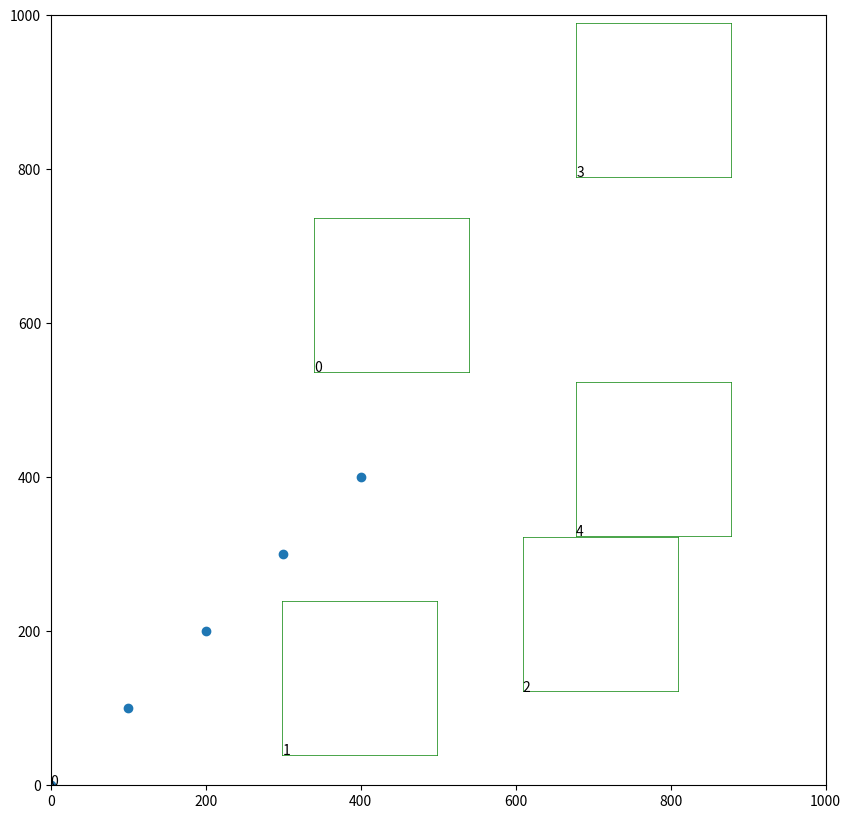

Python code for this plot:
import random
import matplotlib.pyplot as plt

def Legalization(dialist,target,boundarydiapair, base):
    dia0 = target[0]
    dia1 = target[1]
    size_x = boundarydiapair[1][0] - boundarydiapair[0][0]
    size_y = boundarydiapair[1][1] - boundarydiapair[0][1]
    if dialist:
            for dia_pair in dialist:
                #while (dia_pair[0][0] < dia0[0]) &(dia_pair[1][0] > dia1[0])&(dia_pair[0][1] < dia0[1])&(dia_pair[1][1] > dia1[1]):
                while (isoverlap(dia_pair,[dia0, dia1])) or not iscontain([dia0, dia1], boundarydiapair):
                    dia0 = [random.randint(0,size_x -1),random.randint(0,size_y -1)]
                    #dia1 = [dia0[0] + random.randint(0,Bsize_x - dia0[0]), dia0[1] + random.randint(0,Bsize_y - dia0[1])]
                    edge_length = random.randint(base, base + min(size_x-dia0[0], size_y-dia0[1]))
                    dia1 = [dia0[0] + edge_length, dia0[1] + edge_length]
                    return Legalization(dialist, [dia0, dia1], boundarydiapair, base)
            dialist.append([dia0, dia1])
    else:
        if iscontain([dia0, dia1], [[0, 0], [size_x, size_y]]):
            dialist.append([dia0, dia1])
        else:
            while not iscontain([dia0, dia1], [[0, 0], [size_x, size_y]]):
                dia0 = [random.randint(0,size_x -1),random.randint(0,size_y -1)]
                edge_length = random.randint(base, base + min(size_x-dia0[0], size_y-dia0[1]))
                dia1 = [dia0[0] + edge_length, dia0[1] + edge_length]
            dialist.append([dia0, dia1])

def isoverlap(comp1,comp2):
    if comp1[0][0]>=comp2[1][0] or comp1[1][0]<=comp2[0][0] or comp1[0][1]>=comp2[1][1] or comp1[1][1]<=comp2[0][1]:
        return False
    else:
        return True
    
def iscontain(comp1,comp2): #2contains1
    if (comp1[0][0]>=comp2[0][0] and comp1[1][0]<=comp2[1][0] and comp1[0][1]>=comp2[0][1] and comp1[1][1]<=comp2[1][1]):
        return True
    else:
        return False


def Legalization2(dialist,target,boundarydiapair, base, devide):
    dia0 = target[0]
    dia1 = target[1]
    size_x = boundarydiapair[1][0] - boundarydiapair[0][0]
    size_y = boundarydiapair[1][1] - boundarydiapair[0][1]
    if dialist:
        flag = 0  
        firstloop = 1
        while flag or firstloop:
            firstloop = 0
            flag = 0
            for dia_pair in dialist:
                if (isoverlap(dia_pair,[dia0, dia1])) or not iscontain([dia0, dia1], boundarydiapair):
                    flag = 1
                    dia0 = [random.randint(boundarydiapair[0][0], boundarydiapair[1][0]),random.randint(boundarydiapair[0][1], boundarydiapair[1][1])]
                    #edge_length = min(random.randint(base, base + min(size_x-dia0[0], size_y-dia0[1])), int(size_x/3))
                    edge_length = int(size_x/devide)
                    dia1 = [dia0[0] + edge_length, dia0[1] + edge_length]
                    break
        dialist.append([dia0, dia1])
    else:
        if iscontain([dia0, dia1], [[0, 0], [size_x, size_y]]):
            dialist.append([dia0, dia1])
        else:
            while not iscontain([dia0, dia1], boundarydiapair):
                dia0 = [random.randint(boundarydiapair[0][0], boundarydiapair[1][0]),random.randint(boundarydiapair[0][1], boundarydiapair[1][1])]
                #edge_length = min(random.randint(base, base + min(size_x-dia0[0], size_y-dia0[1])), int(size_x/3))
                edge_length = int(size_x/devide)
                dia1 = [dia0[0] + edge_length, dia0[1] + edge_length]
            dialist.append([dia0, dia1])






Bsize_x = 1000
Bsize_y = 1000
packagenum = 1
compnum = 5
pkg_dialist = []
dialist = []
base = int(Bsize_x/100)

for _ in range(packagenum):
    dia0 = [random.randint(0,Bsize_x-1),random.randint(0,Bsize_y-1)]
    #edge_length = random.randint(base, base + min(Bsize_x-dia0[0], Bsize_y-dia0[1]))
    edge_length = int(Bsize_x/packagenum)
    dia1 = [dia0[0] + edge_length, dia0[1] + edge_length]
    Legalization2(pkg_dialist,[dia0, dia1],[[0,0],[Bsize_x, Bsize_y]], edge_length, packagenum)

for _ in range(compnum):
    i = random.randint(0,packagenum-1)
    pkgsize_x = pkg_dialist[i][1][0] - pkg_dialist[i][0][0]
    pkgsize_y = pkg_dialist[i][1][1] - pkg_dialist[i][0][1]
    dia0 = [random.randint(pkg_dialist[i][0][0], pkg_dialist[i][1][0]), random.randint(pkg_dialist[i][0][1], pkg_dialist[i][1][1])]
    comp_edge = int((pkgsize_x +pkgsize_y)/(2*compnum))
    dia1 = [dia0[0] + comp_edge, dia0[1] + comp_edge]
    Legalization2(dialist,[dia0, dia1],pkg_dialist[i], comp_edge, compnum)  

fig,ax = plt.subplots(figsize = (Bsize_x/100,Bsize_y/100))
expand = 0
plt.xlim(0-expand,Bsize_x+expand)
plt.ylim(0-expand,Bsize_y+expand)
for i, pkg in enumerate(pkg_dialist):
    plt.plot([pkg[0][0],pkg[1][0]], [pkg[0][1],pkg[0][1]], 'k',linewidth = 0.5, alpha= 1)
    plt.plot([pkg[1][0],pkg[1][0]], [pkg[0][1],pkg[1][1]], 'k',linewidth = 0.5, alpha= 1)
    plt.plot([pkg[0][0],pkg[1][0]], [pkg[1][1],pkg[1][1]], 'k',linewidth = 0.5, alpha= 1)
    plt.plot([pkg[0][0],pkg[0][0]], [pkg[0][1],pkg[1][1]], 'k',linewidth = 0.5, alpha= 1)
    plt.text(pkg[0][0], pkg[0][1], s=i)
for j,comp in enumerate(dialist):
    plt.plot([comp[0][0],comp[1][0]], [comp[0][1],comp[0][1]], 'g',linewidth = 0.5, alpha= 1)
    plt.plot([comp[1][0],comp[1][0]], [comp[0][1],comp[1][1]], 'g',linewidth = 0.5, alpha= 1)
    plt.plot([comp[0][0],comp[1][0]], [comp[1][1],comp[1][1]], 'g',linewidth = 0.5, alpha= 1)
    plt.plot([comp[0][0],comp[0][0]], [comp[0][1],comp[1][1]], 'g',linewidth = 0.5, alpha= 1)
    plt.text(comp[0][0], comp[0][1], s=j)
x = [0,100,200,300,400]
y = [0,100,200,300,400]
plt.scatter(x,y)
plt.show()